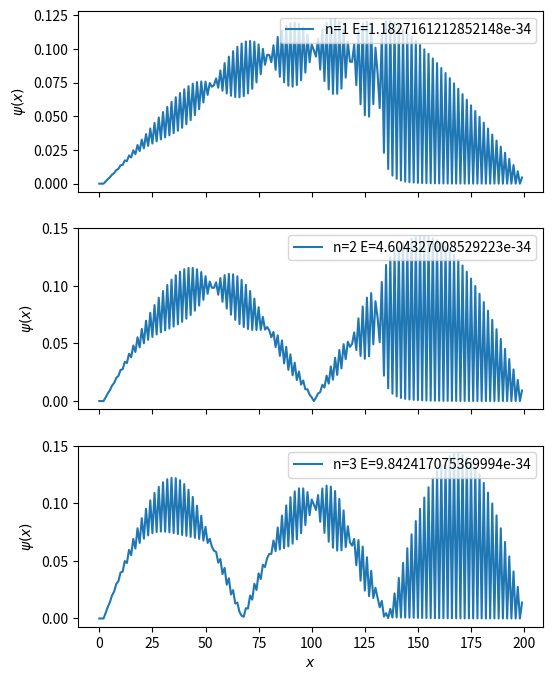

Reproduce this figure in Python.
"""
    potential_well_out_of_box.py
    ~~~~~~~~~~~~~~~~
    使用有限差分法估計一個電子在一階位能井中的波函數機率分布，
    以及其對應的能量。
    位能井的長度為 1，電子的質量為electron_mass，位能井的深度為V0。

[redacted]
"""

import numpy as np
from matplotlib import pyplot as plt
from scipy.constants import electron_mass, hbar

def coeff_matrix_out(N, boundary=10, V0=0.5):
    """
    有限差分法的係數矩陣。
    方程式為
    方塊內: -(hbar^2 / 2m) d^2(psi(x) / dx^2) = E psi(x), -L/2 < x < L/2
    方塊外: -(hbar^2 / 2m) d^2(psi(x) / dx^2) = E psi(x), -boundary*L < x < +boundary*L
    邊界條件為psi(-boundary*L) = psi(+boundary*L) = 0
    運算後，有限差分法的係數矩陣為
    A = [2 -1 0 0 0 ... 0]
        [-1 2 -1 0 0 ... 0]
        [0 -1 2 -1 0 ... 0]
        [.................]       
        [0 0 ... -1 2 -1]
        [0 0 ... ... -1 2]
    當x在井內時V(x) = 0，當x在井外時V(x) = V0
    因此為一特徵值問題，將其轉換為求解A的特徵值和特徵向量。
    其中特徵值為E*2*epsilon^2*m/hbar^2，特徵向量為psi(x)。
    """    
    A = np.zeros((N, N))
    A[0, 0] = 2+V0
    A[N-1, N-1] = 2+V0
    A[0, 1] = -1
    A[N-1, N-2] = -1
    for i in range(1, N-1):
        A[i, i-1] = -1
        if abs(i-N/2) < (N/(4*boundary+2)): #在井內
            A[i, i] = 2
        else:                      #在井外
            A[i, i] = 2+V0
        A[i, i+1] = -1    
    eigenvalues, eigenvectors = np.linalg.eig(A)
    sorted_indices = np.argsort(eigenvalues)    
    sorted_eigenvalues = eigenvalues[sorted_indices]    
    sorted_eigenvectors = eigenvectors[:, sorted_indices]
    # Get the absolute values of the eigenvectors
    sorted_eigenvectors = np.abs(sorted_eigenvectors)
    # Get the absolute values of the eigenvalues
    sorted_eigenvalues = np.abs(sorted_eigenvalues)
    return sorted_eigenvalues, sorted_eigenvectors   

eigenvalues = coeff_matrix_out(200, boundary=10, V0=1)
epsilon = 0.002
print("First ten eigenvalues:", [f"{np.real(e):.7f}" for e in eigenvalues[0][:10]])
print(eigenvalues[1][:10])

fig, axs = plt.subplots(3, 1, figsize=(6, 8), sharex=True)
for i in range(3):
    # Energy = eigenvalue *0.5* hbar^2 / epsilon^2 / m
    energy = eigenvalues[0][i] * 0.5 * hbar**2 / epsilon**2 / electron_mass
    axs[i].plot(eigenvalues[1][i], label=f"n={i+1} E={np.real(energy)}")
    axs[i].set_ylabel(r"$\psi(x)$")
    axs[i].legend(loc='upper right')    
axs[2].set_xlabel(r"$x$")
plt.show()